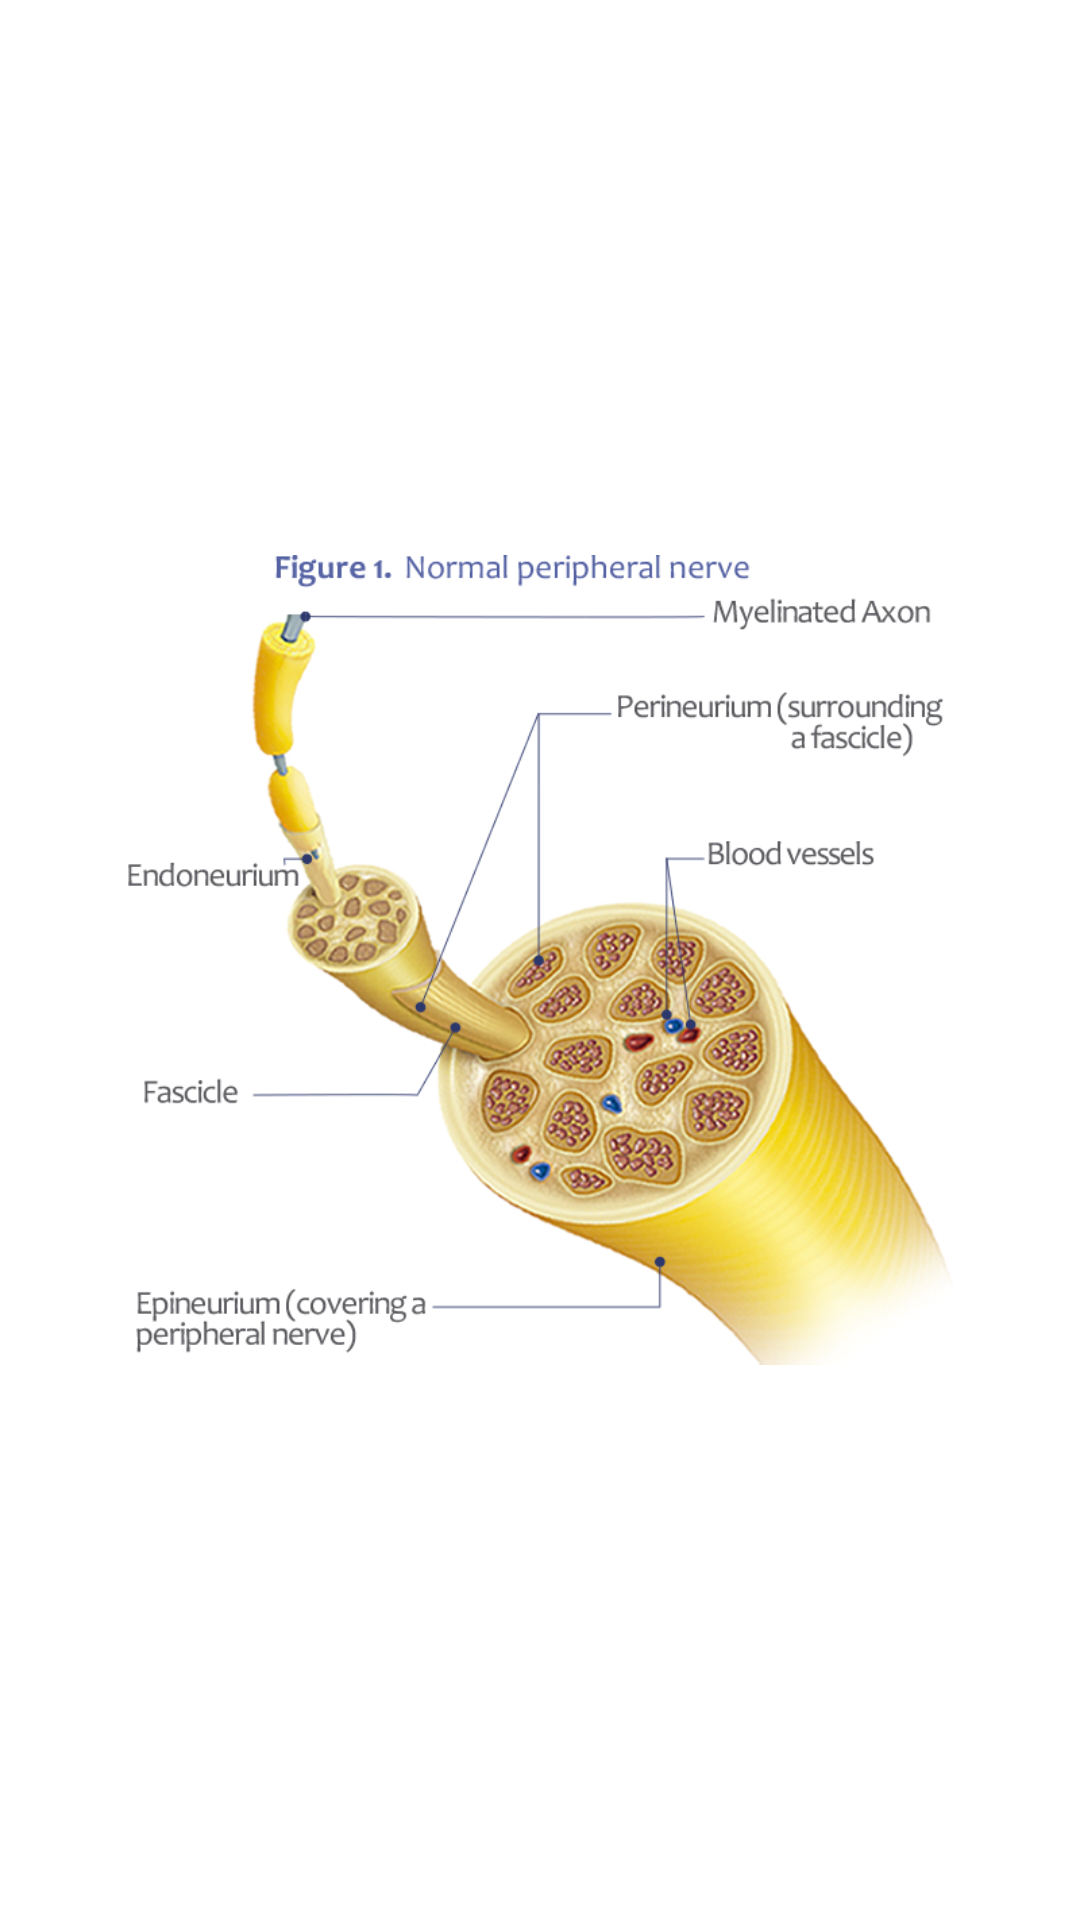

The Android layout XML behind this screen, and the referenced resources:
<!-- AndroidManifest.xml: application theme AppTheme -->
<!-- res/layout/full_screen_image.xml -->
<?xml version="1.0" encoding="utf-8"?>
<RelativeLayout xmlns:android="http://schemas.android.com/apk/res/android"
    xmlns:tools="http://schemas.android.com/tools"
    android:layout_width="match_parent"
    android:layout_height="match_parent"
    android:background="#FFFFFF"
    tools:context="com.edibca.imagenampliada.vista">

    <ImageView
        android:layout_width="fill_parent"
        android:layout_height="fill_parent"
        android:id="@+id/imageZoom"
        android:layout_alignParentTop="true"
        android:layout_centerInParent="true"
        android:src="@drawable/sec1_1_1"
        android:foregroundGravity="center_vertical|center|center_horizontal" />
</RelativeLayout>
<!-- resources referenced by this layout -->
<resources>
  <!-- drawable sec1_1_1: jpg bitmap (drawable, 211917 bytes) -->
  <style name="AppTheme" parent="Theme.AppCompat.Light.DarkActionBar">
          
          <item name="colorPrimary">@color/colorPrimary</item>
          <item name="colorPrimaryDark">@color/colorPrimaryDark</item>
          <item name="colorAccent">@color/colorAccent</item>
  
          <item name="colorButtonNormal">@color/colorButton</item>
          <item name="android:windowBackground">@color/colorBackground</item>
          <item name="android:windowFullscreen">true</item>
          <item name="android:windowNoTitle">true</item>
  
      </style>
  <color name="colorPrimary">#2D3A66</color>
  <color name="colorPrimaryDark">#206B7F</color>
  <color name="colorAccent">#8CE6FF</color>
  <color name="colorButton">#40d6ff</color>
  <color name="colorBackground">#FFFFFF</color>
</resources>
